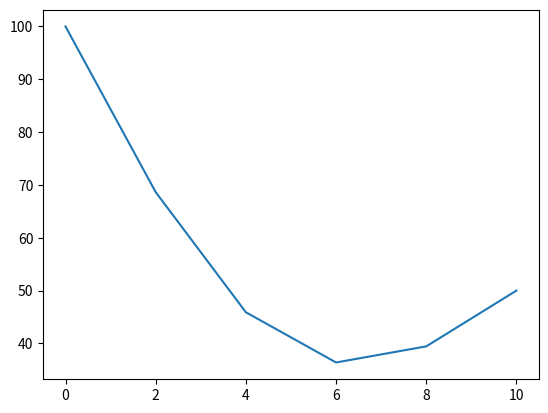

Here is the Python script that generated this plot:
# -*- coding: utf-8 -*-
"""
Created on Mon Jul  6 13:39:31 2020

@author: ASUS
"""
import numpy as np
import matplotlib.pyplot as plt
l=10
dx=2
nx=int(l/dx)+1
x=np.linspace(0,l,nx)

t=12
dt=0.1
nt=int(t/dt)
rho=2.7
cp=0.2174
lamda=0.020875
T1=0
T=np.ones(nx)*T1


for n in range(0,nt):
    
        
    Tn=T.copy()
    T[1:-1]=Tn[1:-1]+lamda*(Tn[2:]-2*Tn[1:-1]+Tn[0:-2])
    T[0]=100
    T[-1]=50
    
plt.plot(x,T)
plt.show ()



